Labelled photos from "archive", an image-classification folder in 03SamuelTarazona/ProyectoPGC-9Semestre. The possible labels are: bacterial spot, early blight, late blight, leaf mold, septoria leaf spot, spider mites two-spotted spider mite, target spot, tomato yellow leaf curl virus, tomato mosaic virus, healthy, powdery mildew.

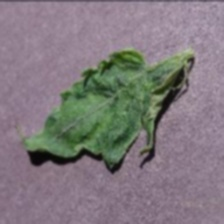
Label: tomato mosaic virus

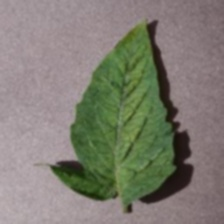
Label: spider mites two-spotted spider mite

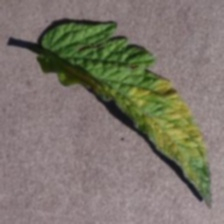
Label: leaf mold

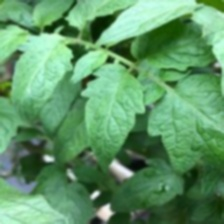
Label: healthy

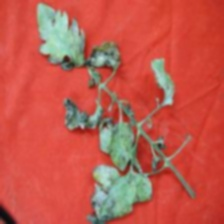
Label: powdery mildew
